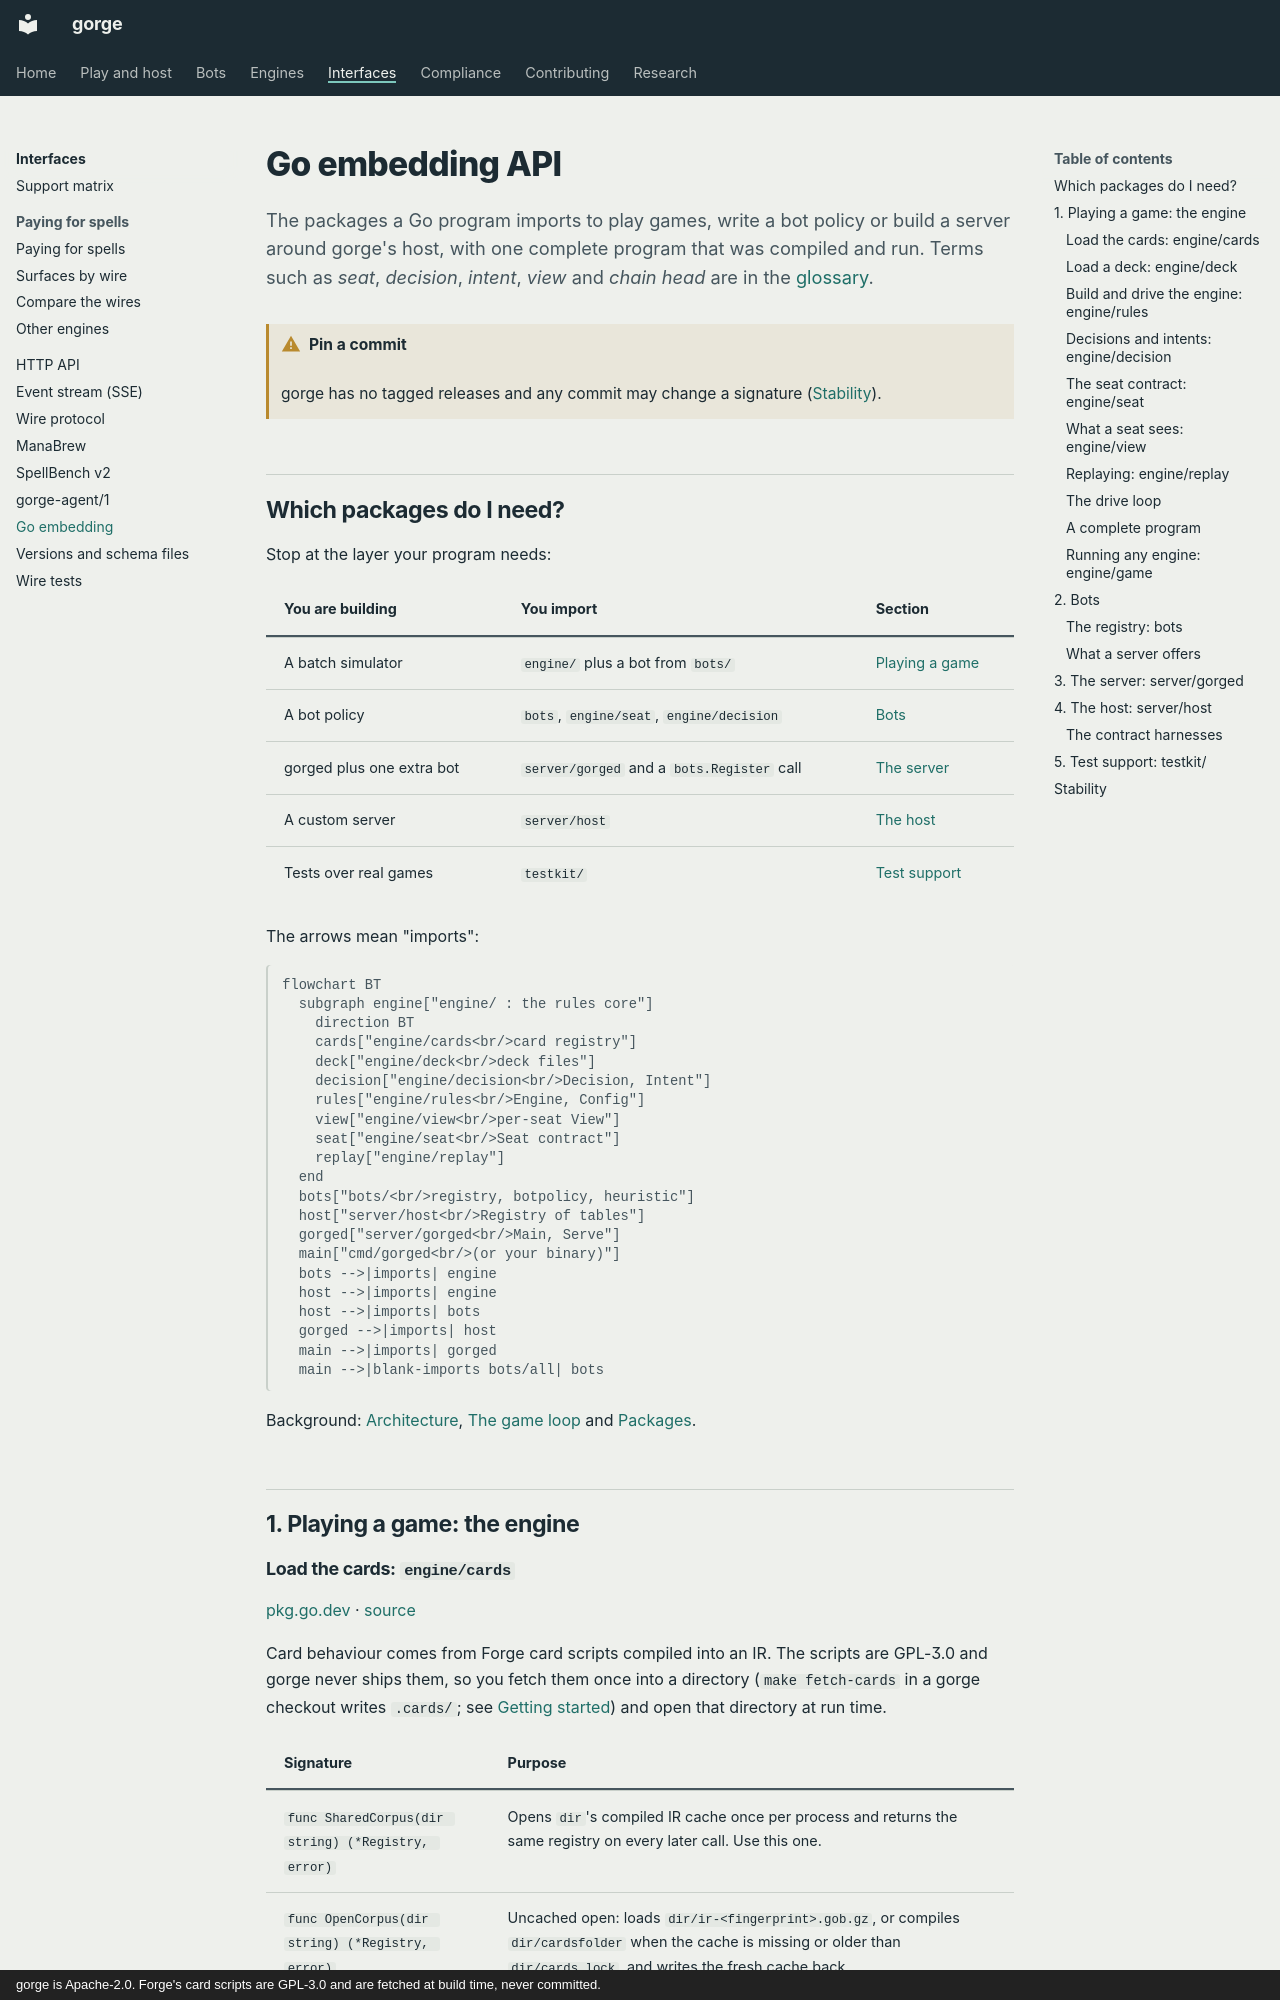

repository: adams-shaun/gorge · page: api/go/index.html · generator: mkdocs · copyright: gorge is Apache-2.0. Forge's card scripts are GPL-3.0 and are fetched at build time, never committed.

# Go embedding API

The packages a Go program imports to play games, write a bot policy or build a server around gorge's host, with
one complete program that was compiled and run. Terms such as *seat*, *decision*, *intent*, *view* and *chain head* are
in the [glossary](../contributing/glossary.md).

!!! warning "Pin a commit"
    gorge has no tagged releases and any commit may change a signature ([Stability](#stability)).

## Which packages do I need? { #the-layers-you-touch }

Stop at the layer your program needs:

| You are building | You import | Section |
|---|---|---|
| A batch simulator | `engine/` plus a bot from `bots/` | [Playing a game](#1-playing-a-game-the-engine) |
| A bot policy | `bots`, `engine/seat`, `engine/decision` | [Bots](#2-bots) |
| gorged plus one extra bot | `server/gorged` and a `bots.Register` call | [The server](#3-the-server-servergorged) |
| A custom server | `server/host` | [The host](#4-the-host-serverhost) |
| Tests over real games | `testkit/` | [Test support](#5-test-support-testkit) |

The arrows mean "imports":

```mermaid
flowchart BT
  subgraph engine["engine/ : the rules core"]
    direction BT
    cards["engine/cards<br/>card registry"]
    deck["engine/deck<br/>deck files"]
    decision["engine/decision<br/>Decision, Intent"]
    rules["engine/rules<br/>Engine, Config"]
    view["engine/view<br/>per-seat View"]
    seat["engine/seat<br/>Seat contract"]
    replay["engine/replay"]
  end
  bots["bots/<br/>registry, botpolicy, heuristic"]
  host["server/host<br/>Registry of tables"]
  gorged["server/gorged<br/>Main, Serve"]
  main["cmd/gorged<br/>(or your binary)"]
  bots -->|imports| engine
  host -->|imports| engine
  host -->|imports| bots
  gorged -->|imports| host
  main -->|imports| gorged
  main -->|blank-imports bots/all| bots
```

Background: [Architecture](../architecture/index.md), [The game loop](../architecture/gorge/game-loop.md) and
[Packages](../architecture/packages.md).

## 1. Playing a game: the engine
